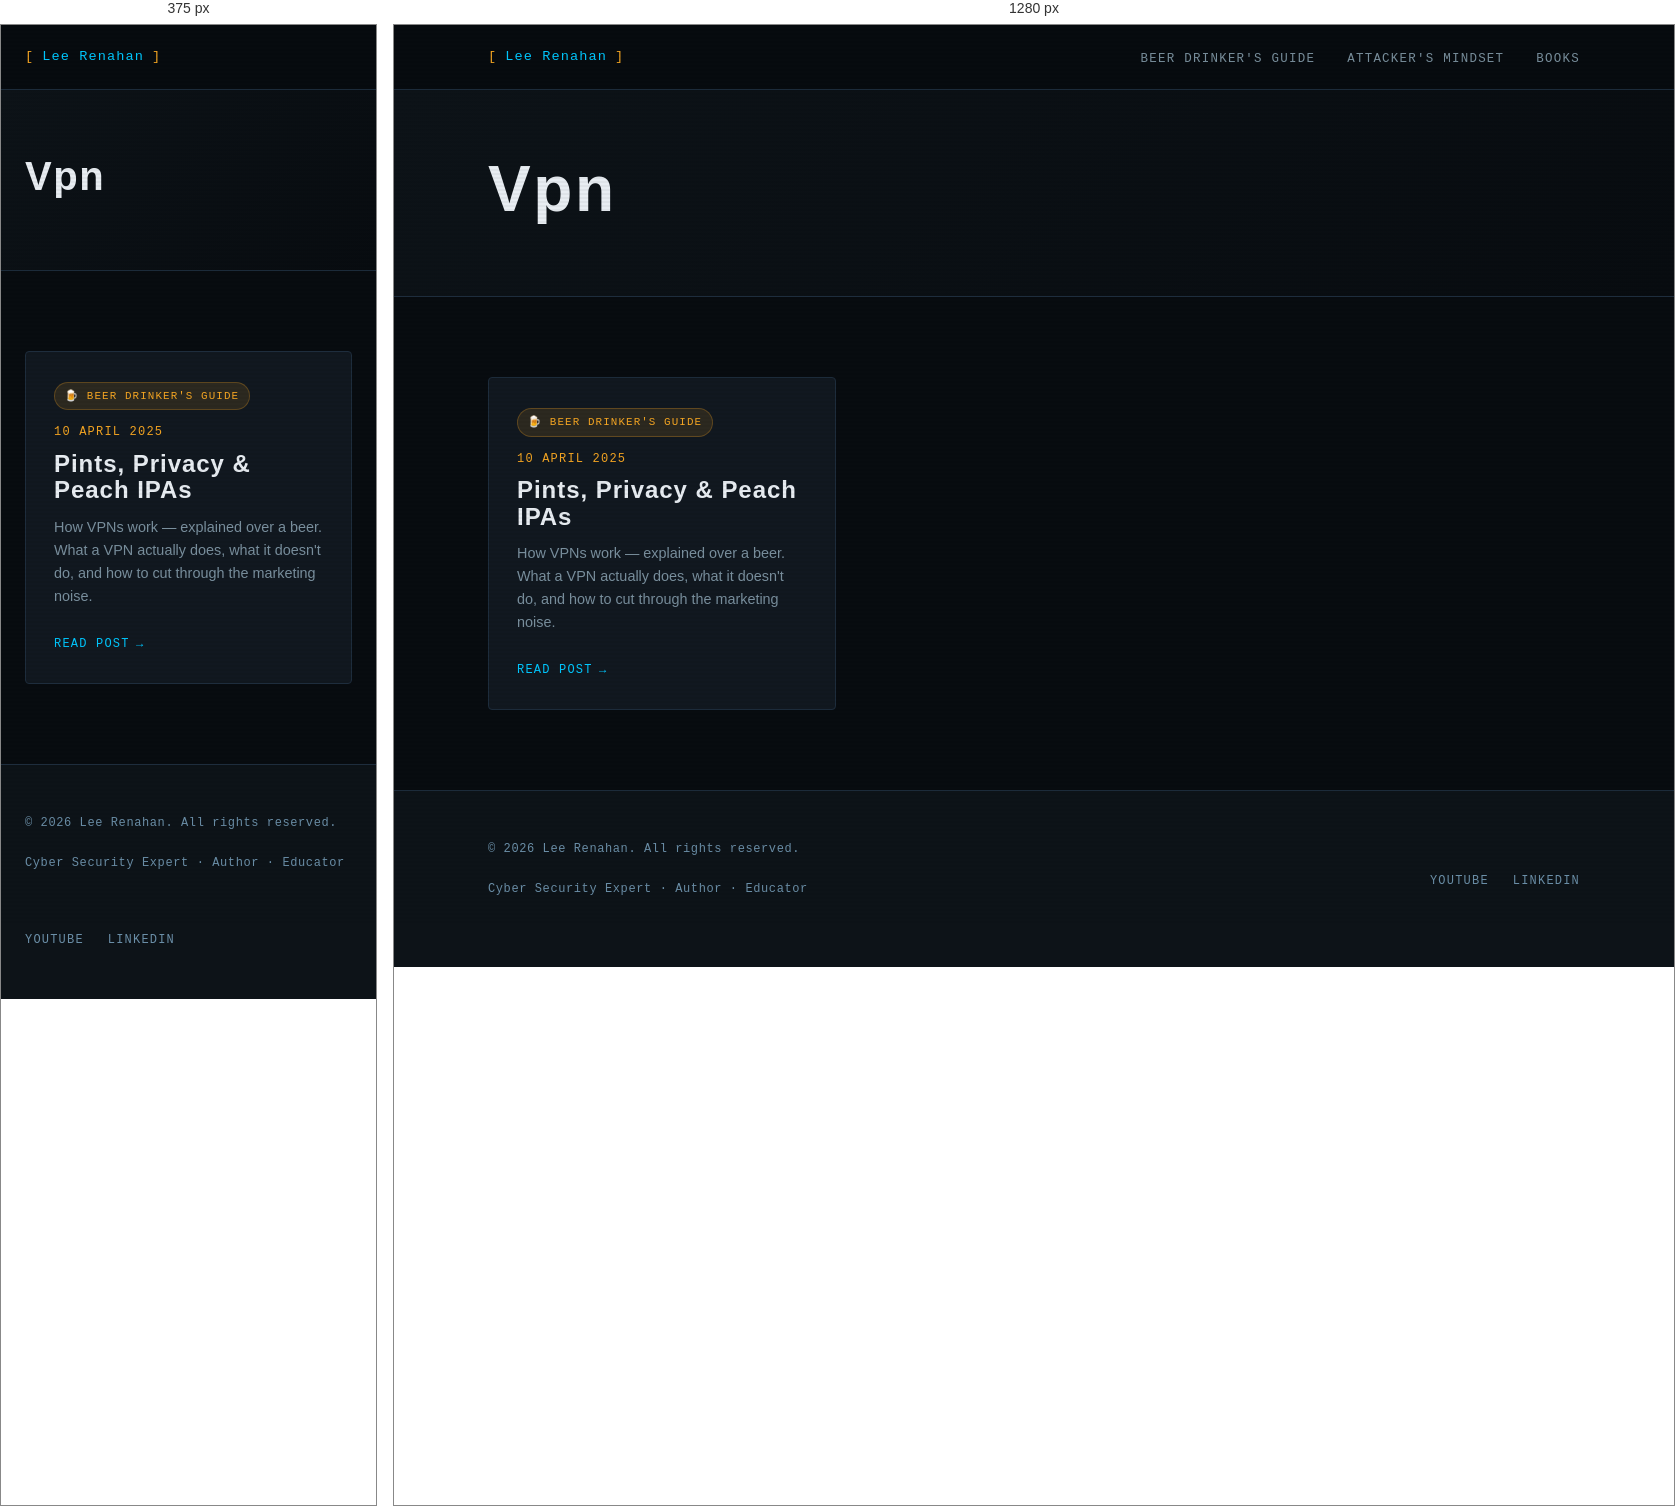
Rendered at 375 px and 1280 px, left to right.

<!-- file: index.html -->
<!DOCTYPE html>
<html lang="en-gb">
<head><script src="/livereload.js?mindelay=10&amp;v=2&amp;port=1313&amp;path=livereload" data-no-instant defer></script>
  <meta charset="UTF-8" />
  <meta name="viewport" content="width=device-width, initial-scale=1.0" />
  <title>Vpn | Lee Renahan | Cyber Security Expert</title>
  <meta name="description" content="Making cyber security make sense — for everyone." />
  
  <link rel="preconnect" href="https://fonts.googleapis.com" />
  <link rel="preconnect" href="https://fonts.gstatic.com" crossorigin />
  <link rel="stylesheet" href="/css/main.css" />
</head>
<body><nav class="site-nav">
  <div class="nav-inner">
    <a href="/" class="nav-logo">
      <span class="bracket">[</span>
      Lee Renahan
      <span class="bracket">]</span>
    </a>
    <ul class="nav-links">
      
        <li><a href="/series/beer-drinkers-guide/">Beer Drinker&#39;s Guide</a></li>
      
        <li><a href="/series/attackers-mindset/">Attacker&#39;s Mindset</a></li>
      
        <li><a href="/books/">Books</a></li>
      
    </ul>
  </div>
</nav>
<main>

<div class="series-hero">
  <div class="container">
    
    
    <h1 class="section-title" style="font-size: clamp(2.5rem, 5vw, 4rem);">Vpn</h1>
    
    
  </div>
</div>

<section>
  <div class="container">

    
      <div class="grid-3">
        
          <div class="card">
            
              
                <span class="series-pill series-pill--beer">🍺 Beer Drinker's Guide</span>
              
            

            <div class="post-meta" style="margin-bottom:0.5rem;">
              <span>10 April 2025</span>
            </div>

            <h3 class="card-title">Pints, Privacy &amp; Peach IPAs</h3>
            <p class="card-excerpt">How VPNs work — explained over a beer. What a VPN actually does, what it doesn&#39;t do, and how to cut through the marketing noise.</p>
            <a href="http://localhost:1313/series/beer-drinkers-guide/beer-drinkers-guide-to-vpns/" class="card-link">Read post</a>
          </div>
        
      </div>
    

  </div>
</section>


  </main><footer class="site-footer">
  <div class="container">
    <div class="footer-inner">
      <div>
        <p class="footer-copy">
          &copy; 2026 Lee Renahan. All rights reserved.
        </p>
        <p class="footer-copy" style="margin-top:0.25rem;">
          Cyber Security Expert &middot; Author &middot; Educator
        </p>
      </div>
      <ul class="footer-links">
        <li><a href="https://www.youtube.com/@leerenahan4043" target="_blank" rel="noopener">YouTube</a></li>
        <li><a href="https://www.linkedin.com/in/lee-renahan-76a2bb71" target="_blank" rel="noopener">LinkedIn</a></li>
      </ul>
    </div>
  </div>
</footer>
</body>
</html>


/* @media block from main.css */
@media (max-width: 768px) {
  .nav-links { display: none; }
  .about-strip { grid-template-columns: 1fr; gap: 2rem; }
  .book-card { grid-template-columns: 1fr; }
  .book-cover { aspect-ratio: auto; height: 200px; }
  .footer-inner { grid-template-columns: 1fr; }
  .grid-2 { grid-template-columns: 1fr; }
}